Run: headless pygame with SDL's dummy video driver; simulated clock (each Clock.tick advances the game by its frame time, no real sleeping); random seed 0; keys injected as events and as key.get_pressed() state; no mouse input.
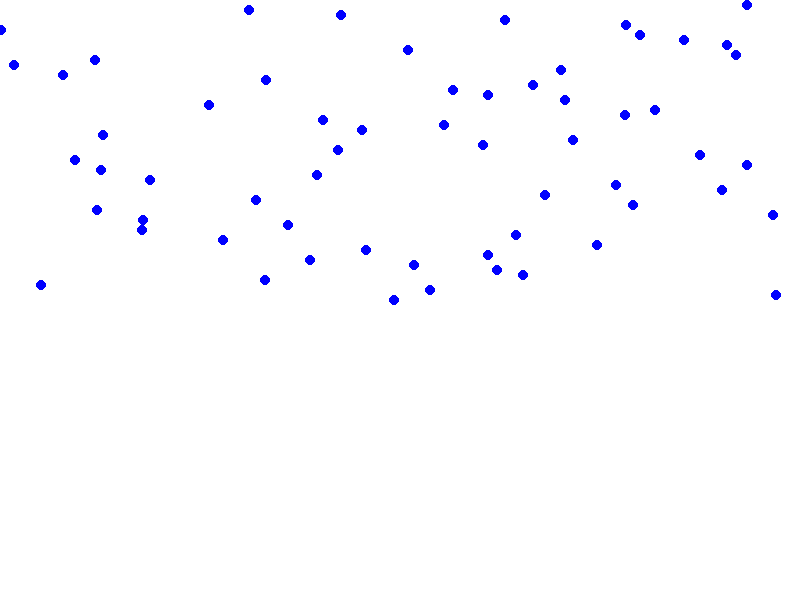
Frame 1 of 4 · flips 1–60 · no input
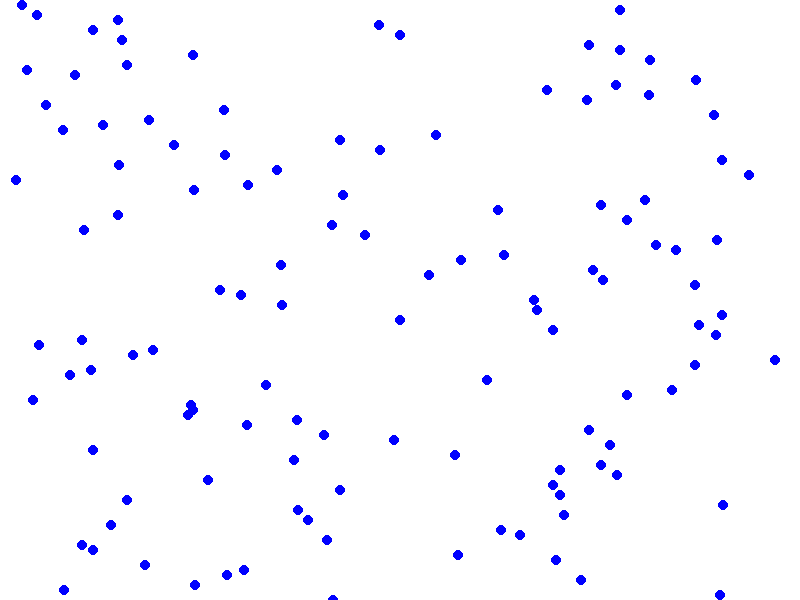
Frame 2 of 4 · flips 61–180 · tapped SPACE, RETURN · held RIGHT (→), D
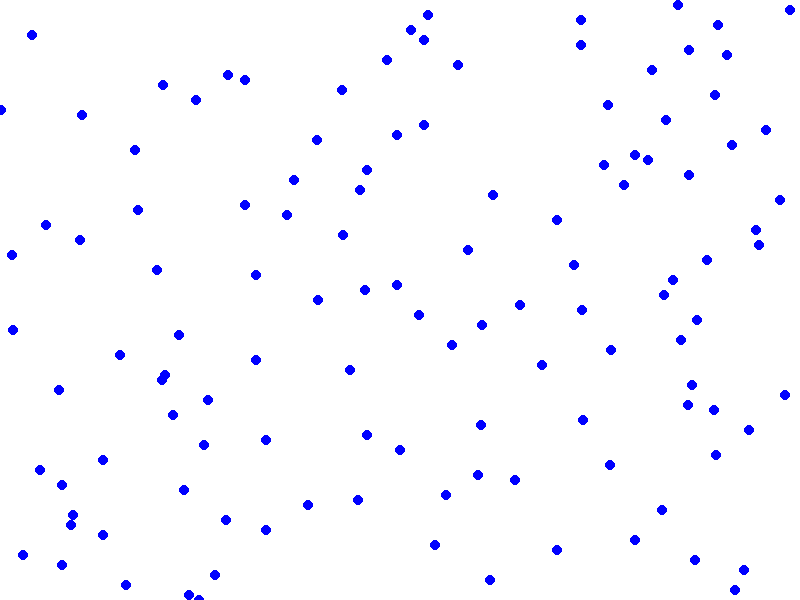
Frame 3 of 4 · flips 181–300 · held DOWN (↓), S
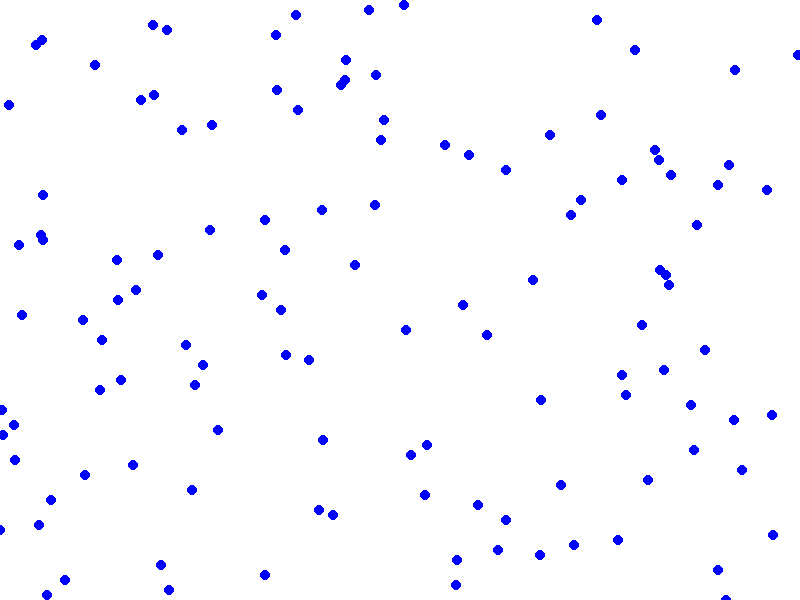
Frame 4 of 4 · flips 301–420 · held LEFT (←), A, UP (↑), W

The pygame program that drew these frames:

import pygame
import sys
import random

# Initialize Pygame
pygame.init()

# Constants
WIDTH, HEIGHT = 800, 600
RAIN_DROP_SIZE = 5
RAIN_DROP_COLOR = (0, 0, 255)  # Blue color

# Create the screen
screen = pygame.display.set_mode((WIDTH, HEIGHT))
pygame.display.set_caption("Raindrops")

# Create a list to store raindrops
raindrops = []

# Function to create a new raindrop
def create_raindrop():
    x = random.randint(0, WIDTH)
    y = 0
    return {'x': x, 'y': y}

# Main game loop
while True:
    for event in pygame.event.get():
        if event.type == pygame.QUIT:
            pygame.quit()
            sys.exit()

    # Add a new raindrop
    raindrops.append(create_raindrop())

    # Move existing raindrops
    for drop in raindrops:
        drop['y'] += 5  # Adjust the speed of the raindrops

    # Remove raindrops that have fallen off the screen
    raindrops = [drop for drop in raindrops if drop['y'] <= HEIGHT]

    # Fill the screen with a white background
    screen.fill((255, 255, 255))

    # Draw the raindrops
    for drop in raindrops:
        pygame.draw.circle(screen, RAIN_DROP_COLOR, (drop['x'], int(drop['y'])), RAIN_DROP_SIZE)

    # Update the display
    pygame.display.flip()

    # Add a delay to control the animation speed
    pygame.time.delay(30)  # Adjust the delay as needed
